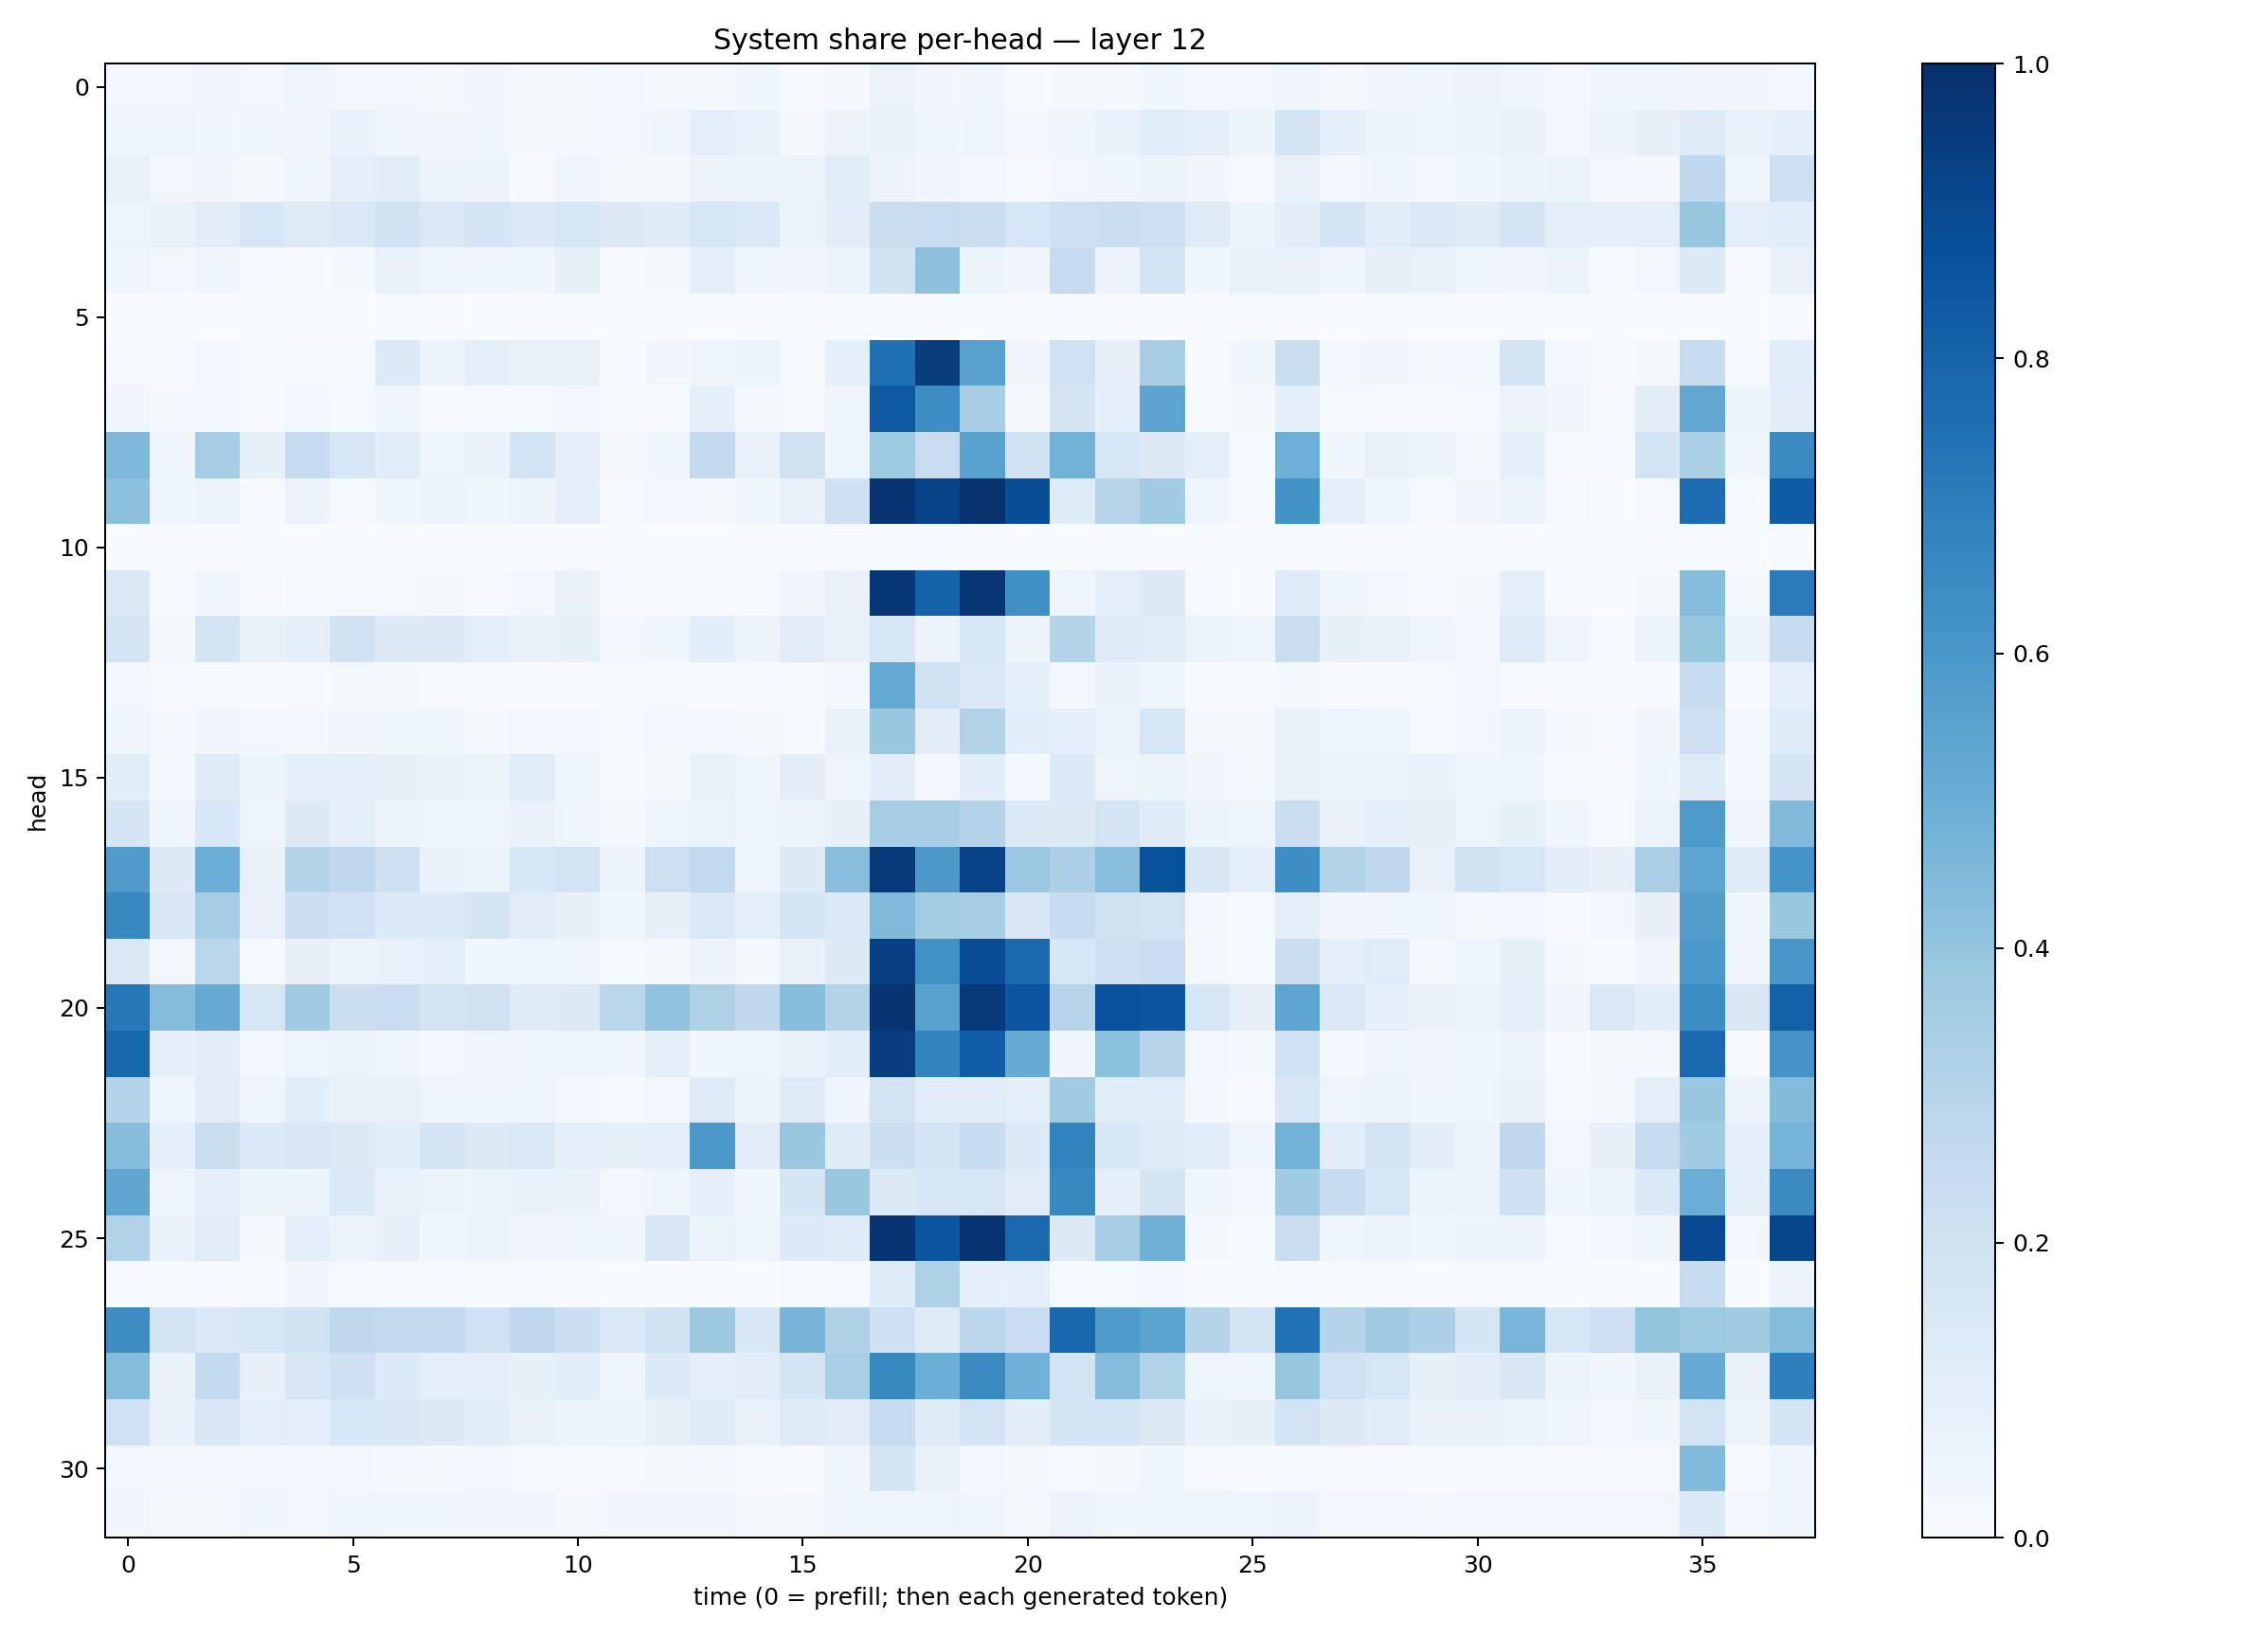

The table this chart was drawn from, first rows:
0.028912926, 0.02405605, 0.03191202, 0.027308717, 0.048634034, 0.03118536, 0.0294933, 0.018850686, 0.03403424, 0.020826146, 0.018443719, 0.02918369, 0.020376218, 0.02309431, 0.03542416, 0.011335704, 0.019327244, 0.065253824, 0.032706957, 0.04297452, 0.014722273, 0.018947778, 0.01910429, 0.035385896
0.04189, 0.05052, 0.03688, 0.04675, 0.03172, 0.06776, 0.0444, 0.03227, 0.0352, 0.01819, 0.02165, 0.03105, 0.04102, 0.1006, 0.07085, 0.02258, 0.0552, 0.06828, 0.04673, 0.05039, 0.02519, 0.0445, 0.07548, 0.1163
0.07459, 0.03105, 0.03139, 0.01922, 0.04431, 0.08783, 0.1109, 0.05697, 0.05496, 0.00955, 0.04, 0.01764, 0.02176, 0.05508, 0.05539, 0.06488, 0.1135, 0.0549, 0.03268, 0.0256, 0.0106, 0.02528, 0.04582, 0.05132
0.04816, 0.06774, 0.1025, 0.1601, 0.1223, 0.1476, 0.1946, 0.1433, 0.1693, 0.1373, 0.1571, 0.1276, 0.1209, 0.163, 0.1407, 0.06464, 0.103, 0.2226, 0.2327, 0.2223, 0.1583, 0.2104, 0.2235, 0.21
0.04648, 0.02653, 0.04086, 0.01163, 0.00947, 0.02226, 0.0747, 0.04439, 0.04586, 0.03591, 0.08212, 0.009462, 0.02105, 0.09305, 0.04054, 0.03144, 0.05937, 0.1891, 0.4123, 0.05352, 0.03241, 0.2486, 0.0567, 0.1775
0.0002793, 0.00115, 0.002494, 0.0002865, 0.00124, 0.0003275, 0.005482, 0.005971, 0.0008416, 0.001265, 0.00268, 0.0002279, 0.0003934, 0.0005171, 0.001979, 0.004337, 0.001849, 0.004137, 0.0004402, 0.0005964, 0.002159, 0.01125, 0.004867, 0.002169
0.008758, 0.005512, 0.0276, 0.003937, 0.01363, 0.01196, 0.133, 0.05947, 0.0989, 0.075, 0.07124, 0.006789, 0.0335, 0.04832, 0.0523, 0.01086, 0.08779, 0.7529, 0.9461, 0.5578, 0.03281, 0.2011, 0.07813, 0.3406
0.03295, 0.02015, 0.02416, 0.006529, 0.02485, 0.01376, 0.04037, 0.006261, 0.01257, 0.01191, 0.02864, 0.004328, 0.006943, 0.09, 0.01696, 0.008343, 0.04149, 0.8411, 0.6388, 0.3435, 0.02177, 0.1778, 0.09555, 0.5425
0.4499, 0.04406, 0.3487, 0.08292, 0.2473, 0.1575, 0.1143, 0.04773, 0.06759, 0.1846, 0.09111, 0.02262, 0.03646, 0.2589, 0.07371, 0.1956, 0.0507, 0.3738, 0.2273, 0.5517, 0.1986, 0.4784, 0.1623, 0.1319
0.4154, 0.04498, 0.05432, 0.007388, 0.06323, 0.01548, 0.03789, 0.05228, 0.03889, 0.05652, 0.0946, 0.01031, 0.0254, 0.02128, 0.03877, 0.07611, 0.2045, 0.9821, 0.9225, 0.9916, 0.8855, 0.1178, 0.296, 0.3647
0.001633, 0.0006584, 0.002146, 0.0001506, 0.0001358, 0.000308, 0.0004621, 0.001007, 0.0007839, 0.001077, 0.001829, 0.0003268, 0.0006827, 0.0001404, 8.675894e-05, 0.0003705, 0.0008952, 0.00549, 0.0113, 0.004481, 0.0006281, 0.00133, 0.000534, 0.0003165
0.1433, 0.01253, 0.03755, 0.002473, 0.01327, 0.008728, 0.01166, 0.01897, 0.008809, 0.02758, 0.06718, 0.005571, 0.00774, 0.005303, 0.01401, 0.03434, 0.07144, 0.9726, 0.8044, 0.9735, 0.6296, 0.0472, 0.09524, 0.1252
0.1755, 0.02292, 0.1766, 0.07064, 0.0886, 0.1909, 0.1328, 0.1273, 0.09721, 0.0695, 0.08566, 0.02788, 0.03863, 0.1066, 0.05535, 0.1101, 0.07714, 0.1604, 0.05808, 0.1593, 0.05419, 0.3036, 0.1214, 0.1147
0.02821, 0.009262, 0.01407, 0.004967, 0.008875, 0.0171, 0.02058, 0.008637, 0.007073, 0.005174, 0.006616, 0.008656, 0.01243, 0.004913, 0.007588, 0.007693, 0.02906, 0.5207, 0.1928, 0.1452, 0.09211, 0.02682, 0.06672, 0.04759
0.04672, 0.01616, 0.03431, 0.02687, 0.02679, 0.03259, 0.03623, 0.03666, 0.02344, 0.02932, 0.02427, 0.008976, 0.02387, 0.029, 0.0166, 0.009944, 0.06668, 0.3836, 0.1042, 0.3114, 0.1083, 0.08868, 0.06404, 0.1627
0.1064, 0.02988, 0.1185, 0.05382, 0.09292, 0.09937, 0.0813, 0.06954, 0.06594, 0.1157, 0.04205, 0.008336, 0.01854, 0.07393, 0.03993, 0.103, 0.05067, 0.1049, 0.02579, 0.1093, 0.03105, 0.1358, 0.04724, 0.06034
0.1654, 0.04376, 0.1543, 0.0471, 0.1276, 0.09568, 0.05774, 0.04531, 0.04955, 0.06722, 0.04028, 0.02335, 0.04851, 0.06294, 0.04829, 0.05761, 0.07991, 0.3505, 0.3494, 0.3075, 0.137, 0.126, 0.1737, 0.121
0.5785, 0.1269, 0.503, 0.07054, 0.2975, 0.2658, 0.2032, 0.07022, 0.06588, 0.1539, 0.1821, 0.0592, 0.2113, 0.2611, 0.04912, 0.1255, 0.4284, 0.9612, 0.5955, 0.9222, 0.3791, 0.3256, 0.4285, 0.8702
0.6567, 0.1487, 0.3478, 0.07051, 0.2172, 0.2026, 0.1346, 0.133, 0.1674, 0.1105, 0.08189, 0.03598, 0.07867, 0.1424, 0.08825, 0.1775, 0.1371, 0.4461, 0.3573, 0.342, 0.1521, 0.2354, 0.1967, 0.1854
0.1448, 0.0312, 0.2886, 0.01473, 0.07898, 0.05216, 0.07409, 0.09059, 0.03575, 0.04138, 0.03746, 0.01438, 0.02272, 0.05667, 0.02312, 0.07436, 0.1256, 0.9342, 0.6271, 0.8879, 0.7829, 0.163, 0.211, 0.227
0.7216, 0.4361, 0.5123, 0.1599, 0.3638, 0.2192, 0.2276, 0.1742, 0.1961, 0.1184, 0.1258, 0.2855, 0.4057, 0.3241, 0.2638, 0.4304, 0.3071, 0.978, 0.5559, 0.9575, 0.8593, 0.2944, 0.8717, 0.8545
0.7887, 0.08604, 0.102, 0.02935, 0.04704, 0.06505, 0.03887, 0.02948, 0.03383, 0.03816, 0.04712, 0.04392, 0.08673, 0.03532, 0.04112, 0.06902, 0.1082, 0.9445, 0.6777, 0.8226, 0.5097, 0.03355, 0.4193, 0.295
0.3066, 0.0447, 0.1129, 0.04881, 0.1072, 0.07737, 0.07481, 0.04752, 0.04982, 0.04942, 0.02789, 0.01434, 0.02775, 0.1227, 0.05746, 0.1242, 0.04345, 0.1803, 0.116, 0.1137, 0.1009, 0.3641, 0.1165, 0.1157
0.4328, 0.09105, 0.2233, 0.1356, 0.1497, 0.1294, 0.1079, 0.1686, 0.1311, 0.1474, 0.08713, 0.08559, 0.08859, 0.5949, 0.1113, 0.3875, 0.1191, 0.2153, 0.1777, 0.2368, 0.1363, 0.6793, 0.156, 0.1203
0.5324, 0.04272, 0.09024, 0.05448, 0.05136, 0.1368, 0.0773, 0.06428, 0.06192, 0.07117, 0.06954, 0.02344, 0.04039, 0.08763, 0.03588, 0.1648, 0.3865, 0.1322, 0.1531, 0.1622, 0.1125, 0.6599, 0.09355, 0.1781
0.3134, 0.06848, 0.1128, 0.02111, 0.09232, 0.06378, 0.08057, 0.03568, 0.05425, 0.03329, 0.03573, 0.03781, 0.1496, 0.06345, 0.04908, 0.1343, 0.1203, 0.9795, 0.8593, 0.978, 0.7844, 0.1283, 0.3442, 0.4917
0.01067, 0.01459, 0.01032, 0.007147, 0.03237, 0.007861, 0.01041, 0.008135, 0.004354, 0.01453, 0.006537, 0.002473, 0.003328, 0.004755, 0.003811, 0.01227, 0.01466, 0.12, 0.3218, 0.08619, 0.09663, 0.01325, 0.01505, 0.02461
0.644, 0.1818, 0.1441, 0.161, 0.1932, 0.2715, 0.2605, 0.2605, 0.2008, 0.2661, 0.2183, 0.143, 0.1929, 0.3788, 0.1513, 0.4689, 0.3211, 0.2066, 0.1213, 0.2799, 0.2268, 0.7882, 0.5861, 0.5477
0.4355, 0.06936, 0.2569, 0.07914, 0.1514, 0.21, 0.1328, 0.09492, 0.09521, 0.08423, 0.109, 0.04687, 0.1329, 0.09697, 0.103, 0.1723, 0.3374, 0.658, 0.4961, 0.6554, 0.4831, 0.1873, 0.4352, 0.3132
0.202, 0.07374, 0.1488, 0.09544, 0.08819, 0.1538, 0.149, 0.1275, 0.1055, 0.07239, 0.06404, 0.05114, 0.0812, 0.1198, 0.07155, 0.1209, 0.1102, 0.2412, 0.1183, 0.1807, 0.105, 0.1658, 0.1659, 0.1281
0.02468, 0.02664, 0.03062, 0.02433, 0.02646, 0.02954, 0.0223, 0.0215, 0.0292, 0.0154, 0.01064, 0.009557, 0.02245, 0.01924, 0.01102, 0.007476, 0.04511, 0.179, 0.07796, 0.02632, 0.01805, 0.01328, 0.02253, 0.04042
0.03437, 0.0195, 0.01945, 0.03753, 0.03021, 0.0439, 0.03818, 0.03744, 0.03485, 0.03379, 0.02127, 0.03228, 0.03279, 0.03313, 0.0214, 0.02123, 0.04148, 0.04894, 0.04801, 0.04289, 0.02166, 0.05816, 0.03829, 0.03909
